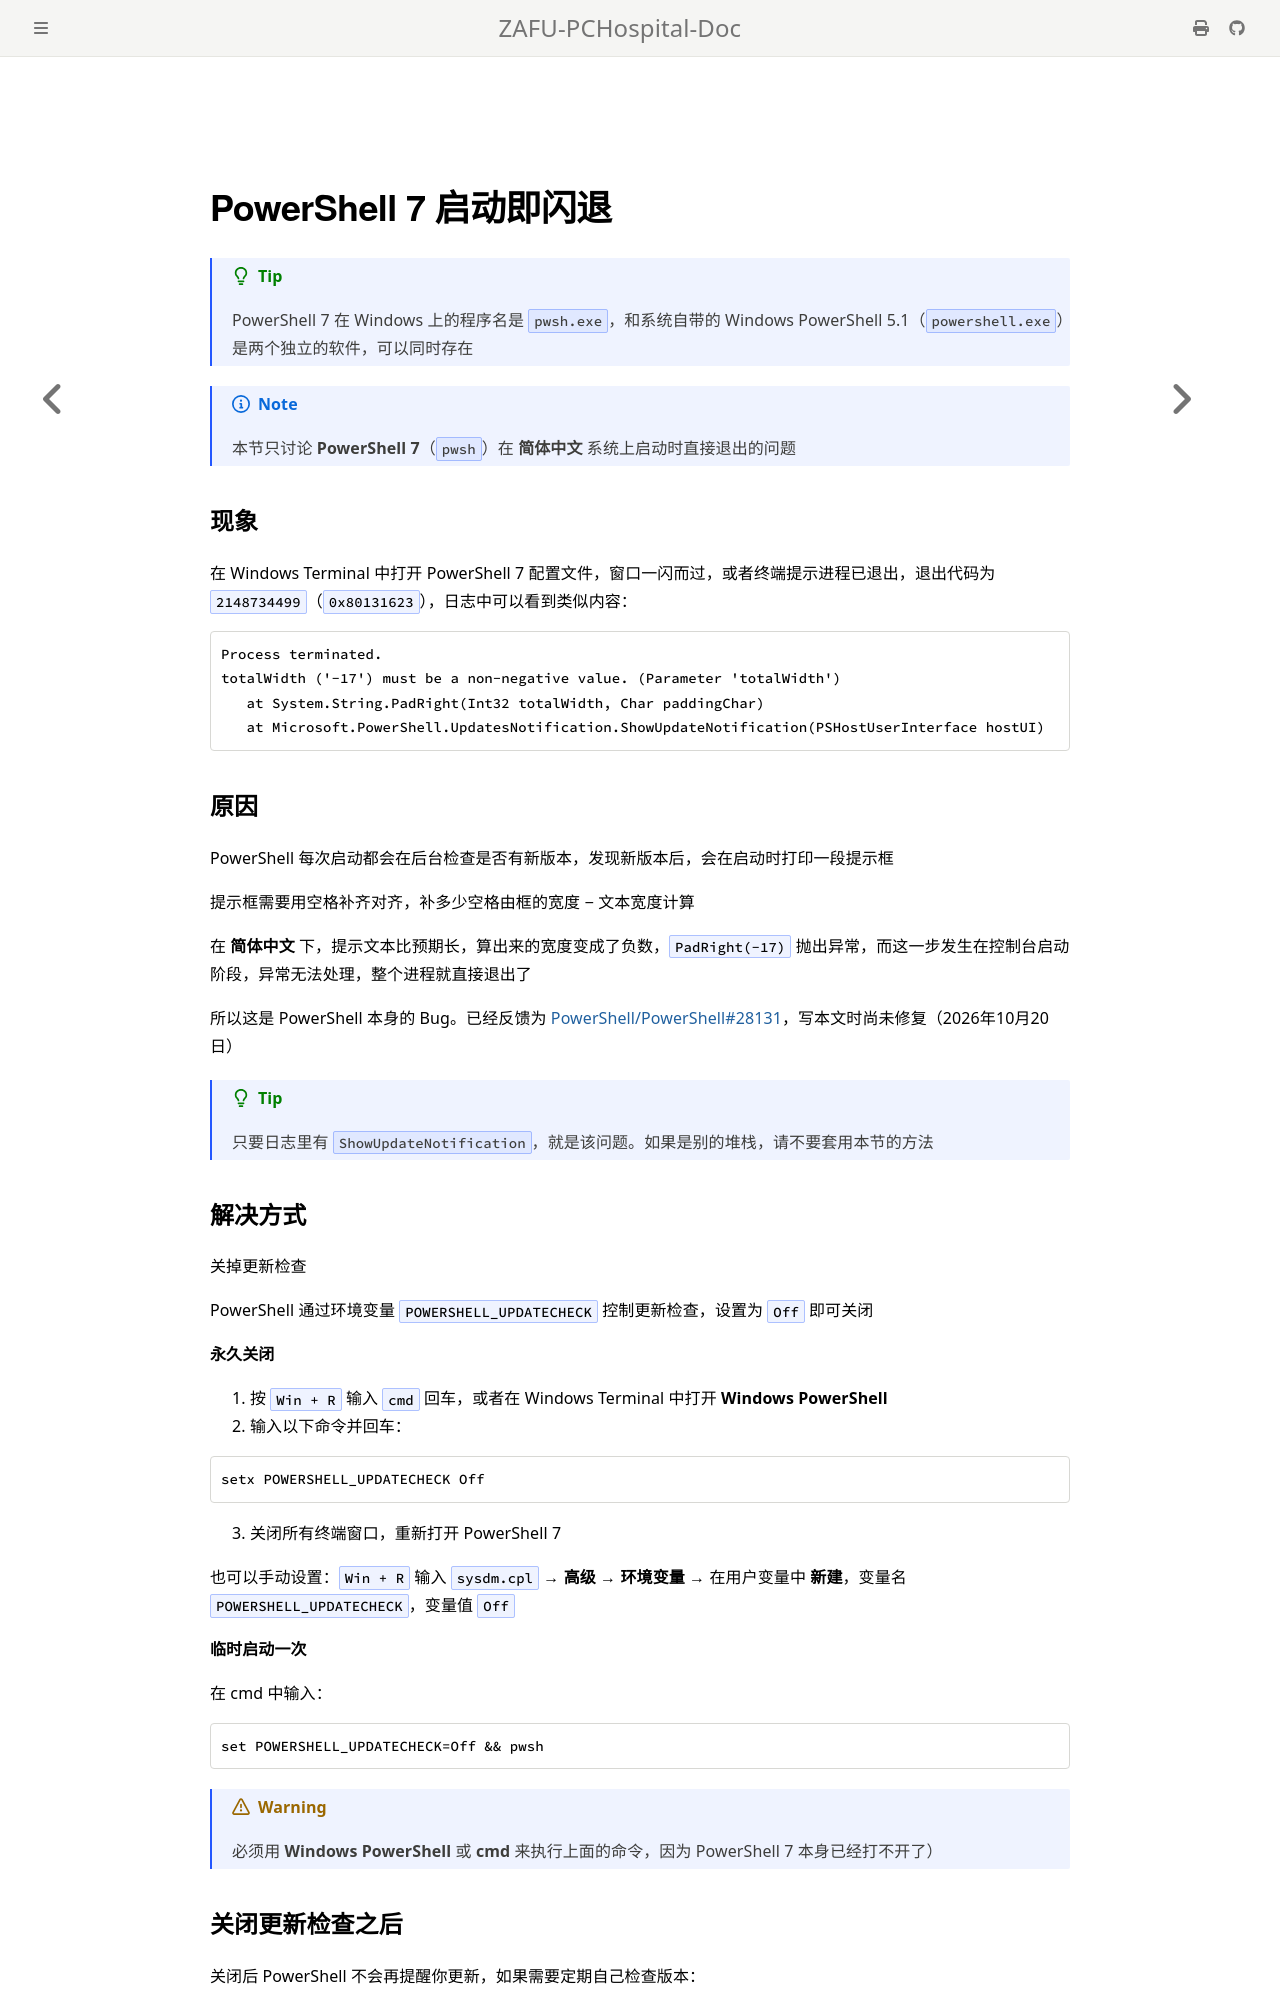

repository: ZAFU-PCHospital/ZAFU-PCHospital-Doc · page: Manual/KnowledgeBase/Pwsh7StartupCrash.html · generator: mdbook

## PowerShell 7 启动即闪退

> [!TIP]
> PowerShell 7 在 Windows 上的程序名是 `pwsh.exe`，和系统自带的 Windows PowerShell 5.1（`powershell.exe`）是两个独立的软件，可以同时存在

> [!Note]
> 本节只讨论 **PowerShell 7**（`pwsh`）在 **简体中文** 系统上启动时直接退出的问题

### 现象

在 Windows Terminal 中打开 PowerShell 7 配置文件，窗口一闪而过，或者终端提示进程已退出，退出代码为 `2148734499`（`0x80131623`），日志中可以看到类似内容：

```text
Process terminated.
totalWidth ('-17') must be a non-negative value. (Parameter 'totalWidth')
   at System.String.PadRight(Int32 totalWidth, Char paddingChar)
   at Microsoft.PowerShell.UpdatesNotification.ShowUpdateNotification(PSHostUserInterface hostUI)
```

### 原因

PowerShell 每次启动都会在后台检查是否有新版本，发现新版本后，会在启动时打印一段提示框

提示框需要用空格补齐对齐，补多少空格由框的宽度 − 文本宽度计算

在 **简体中文** 下，提示文本比预期长，算出来的宽度变成了负数，`PadRight(-17)` 抛出异常，而这一步发生在控制台启动阶段，异常无法处理，整个进程就直接退出了

所以这是 PowerShell 本身的 Bug。已经反馈为 [PowerShell/PowerShell#28131](https://github.com/PowerShell/PowerShell/issues/28131)，写本文时尚未修复（2026年10月20日）

> [!Tip]
> 只要日志里有 `ShowUpdateNotification`，就是该问题。如果是别的堆栈，请不要套用本节的方法
